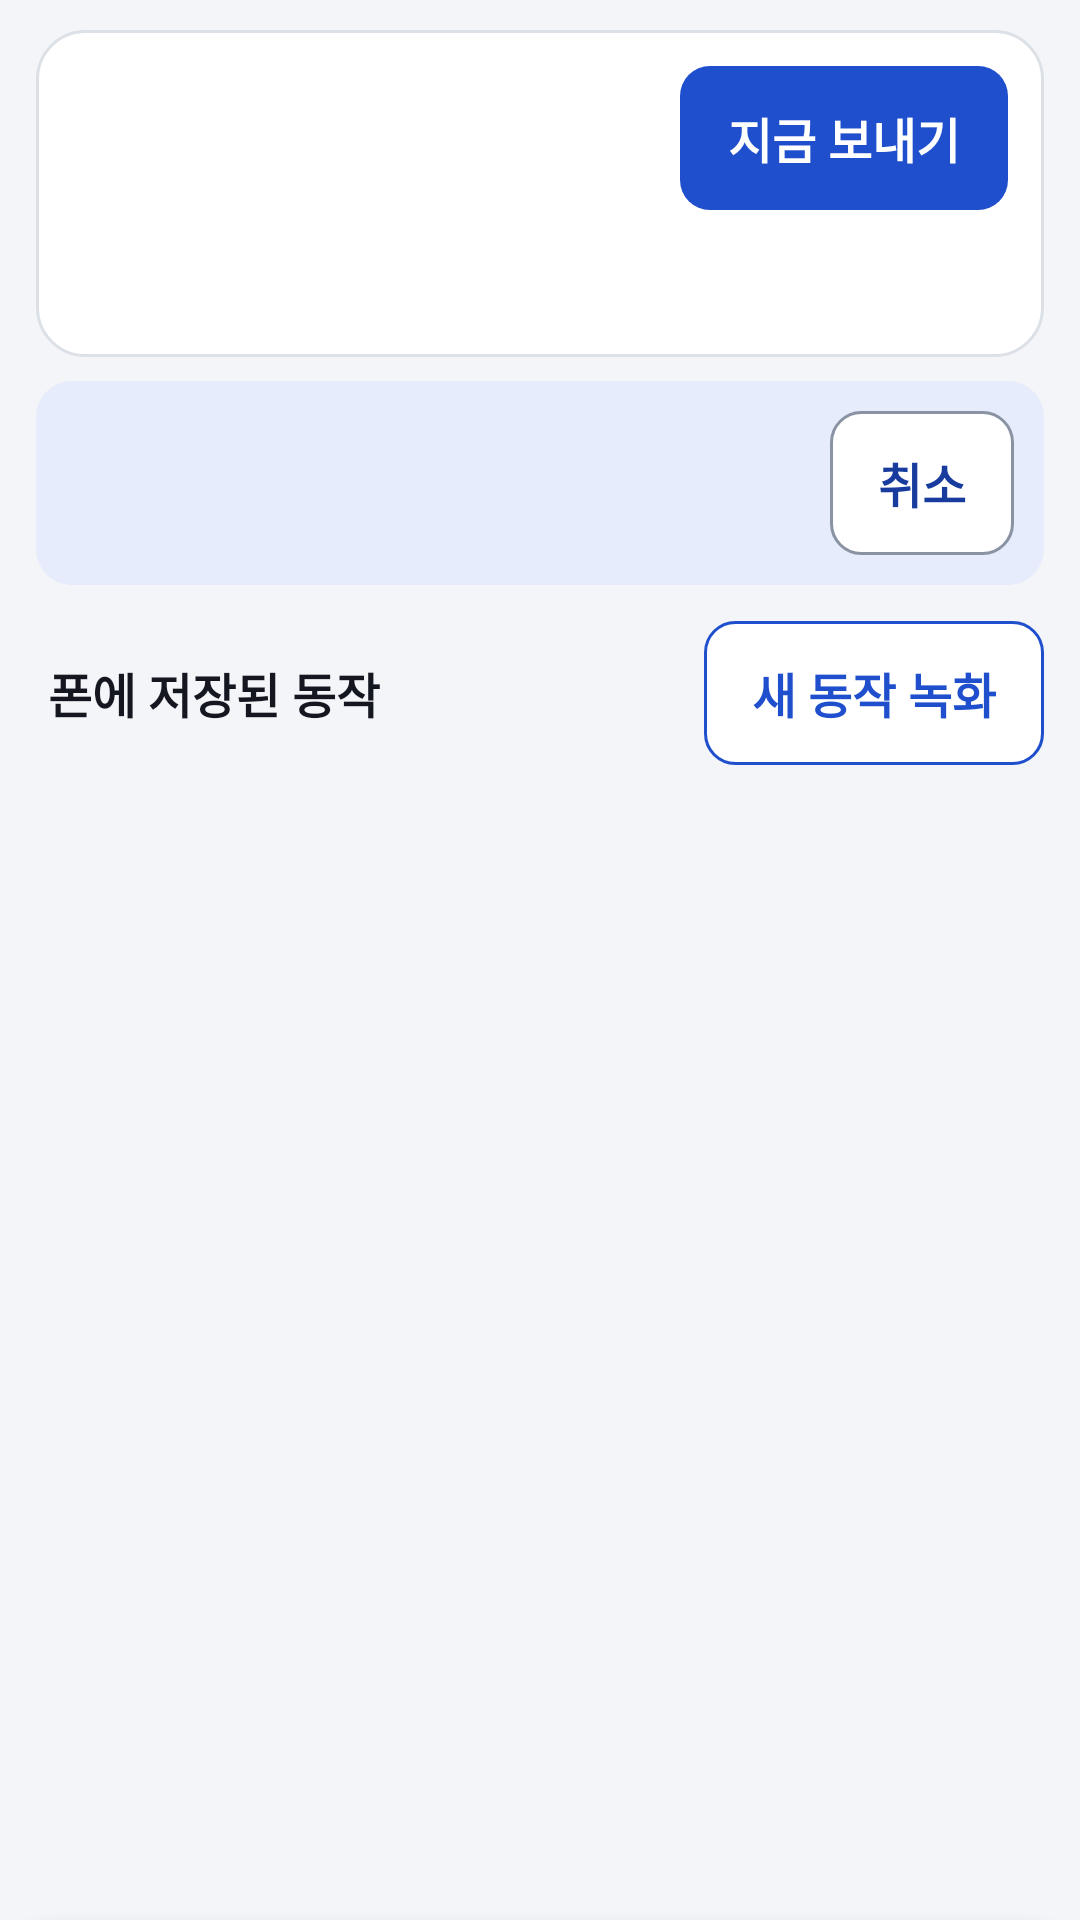

Produce the Android XML layout that renders to this screen, including the resource entries it uses.
<!-- AndroidManifest.xml: application theme Theme.MyAndroidApp -->
<!-- res/layout/fragment_list.xml -->
<?xml version="1.0" encoding="utf-8"?>
<androidx.coordinatorlayout.widget.CoordinatorLayout xmlns:android="http://schemas.android.com/apk/res/android"
    xmlns:app="http://schemas.android.com/apk/res-auto"
    android:id="@+id/coordinator"
    android:layout_width="match_parent"
    android:layout_height="match_parent">

    <LinearLayout
        android:layout_width="match_parent"
        android:layout_height="match_parent"
        android:orientation="vertical"
        android:paddingLeft="12dp"
        android:paddingTop="10dp"
        android:paddingRight="12dp">

        <include layout="@layout/layout_note" />

        
        <LinearLayout
            android:layout_width="match_parent"
            android:layout_height="wrap_content"
            android:background="@drawable/bg_card"
            android:orientation="vertical"
            android:padding="12dp">

            <LinearLayout
                android:layout_width="match_parent"
                android:layout_height="wrap_content"
                android:gravity="center_vertical"
                android:minHeight="48dp"
                android:orientation="horizontal">

                <LinearLayout
                    android:layout_width="0dp"
                    android:layout_height="wrap_content"
                    android:layout_weight="1"
                    android:orientation="vertical">

                    <TextView
                        android:id="@+id/sync_text"
                        android:layout_width="wrap_content"
                        android:layout_height="wrap_content"
                        android:textSize="16sp"
                        android:textStyle="bold" />

                    <TextView
                        android:id="@+id/sync_base"
                        style="@style/Cw.Small"
                        android:layout_width="wrap_content"
                        android:layout_height="wrap_content"
                        android:textSize="14sp" />
                </LinearLayout>

                <TextView
                    android:id="@+id/btn_send"
                    style="@style/Cw.Btn.Primary"
                    android:layout_marginStart="8dp"
                    android:minHeight="48dp"
                    android:text="지금 보내기" />
            </LinearLayout>

            <LinearLayout
                android:id="@+id/slots"
                android:layout_width="match_parent"
                android:layout_height="wrap_content"
                android:layout_marginTop="10dp"
                android:baselineAligned="false"
                android:orientation="horizontal" />

            <TextView
                android:id="@+id/slots_hint"
                style="@style/Cw.Small"
                android:layout_width="match_parent"
                android:layout_height="wrap_content"
                android:layout_marginTop="8dp"
                android:textSize="14sp" />
        </LinearLayout>

        
        <LinearLayout
            android:id="@+id/pick_box"
            android:layout_width="match_parent"
            android:layout_height="wrap_content"
            android:layout_marginTop="8dp"
            android:background="@drawable/bg_note"
            android:gravity="center_vertical"
            android:orientation="horizontal"
            android:padding="10dp">

            <TextView
                android:id="@+id/pick_text"
                android:layout_width="0dp"
                android:layout_height="wrap_content"
                android:layout_weight="1"
                android:textColor="@color/cw_primary_dark"
                android:textSize="16sp" />

            <TextView
                android:id="@+id/btn_cancel_pick"
                style="@style/Cw.Btn"
                android:layout_marginStart="8dp"
                android:background="@drawable/btn_outline"
                android:text="취소"
                android:textColor="@color/cw_primary_dark" />
        </LinearLayout>

        
        <LinearLayout
            android:layout_width="match_parent"
            android:layout_height="wrap_content"
            android:layout_marginTop="12dp"
            android:layout_marginBottom="8dp"
            android:gravity="center_vertical"
            android:orientation="horizontal"
            android:paddingLeft="4dp">

            <TextView
                android:layout_width="0dp"
                android:layout_height="wrap_content"
                android:layout_weight="1"
                android:text="폰에 저장된 동작"
                android:textSize="16sp"
                android:textStyle="bold" />

            <TextView
                android:id="@+id/btn_new"
                style="@style/Cw.Btn.OutlinePrimary"
                android:minHeight="48dp"
                android:text="새 동작 녹화" />
        </LinearLayout>

        <ListView
            android:id="@+id/list"
            android:layout_width="match_parent"
            android:layout_height="0dp"
            android:layout_weight="1"
            android:clipToPadding="false"
            android:divider="@null"
            android:dividerHeight="0dp"
            android:paddingBottom="8dp" />
    </LinearLayout>

    
    <LinearLayout
        android:id="@+id/sheet"
        android:layout_width="match_parent"
        android:layout_height="wrap_content"
        android:background="@drawable/bg_sheet"
        android:elevation="12dp"
        android:orientation="vertical"
        android:paddingBottom="16dp"
        app:behavior_hideable="true"
        app:behavior_peekHeight="0dp"
        app:behavior_skipCollapsed="true"
        app:layout_behavior="com.google.android.material.bottomsheet.BottomSheetBehavior">

        <LinearLayout
            android:id="@+id/sheet_header"
            android:layout_width="match_parent"
            android:layout_height="56dp"
            android:clickable="true"
            android:focusable="true"
            android:gravity="center_vertical"
            android:orientation="horizontal"
            android:paddingLeft="20dp"
            android:paddingRight="8dp">

            <TextView
                style="@style/Cw.H2"
                android:layout_width="0dp"
                android:layout_height="wrap_content"
                android:layout_weight="1"
                android:text="허브 슬롯" />

            <TextView
                android:id="@+id/btn_close_sheet"
                style="@style/Cw.Btn"
                android:text="닫기"
                android:textColor="@color/cw_primary_text" />
        </LinearLayout>

        <include
            android:id="@+id/slot_detail"
            layout="@layout/item_slot"
            android:layout_width="match_parent"
            android:layout_height="wrap_content"
            android:layout_marginLeft="16dp"
            android:layout_marginRight="16dp" />
    </LinearLayout>
</androidx.coordinatorlayout.widget.CoordinatorLayout>
<!-- res/layout/layout_note.xml (included above) -->
<?xml version="1.0" encoding="utf-8"?>
<LinearLayout xmlns:android="http://schemas.android.com/apk/res/android"
    android:id="@+id/note_box"
    android:layout_width="match_parent"
    android:layout_height="wrap_content"
    android:layout_marginBottom="12dp"
    android:background="@drawable/bg_note"
    android:gravity="center_vertical"
    android:orientation="horizontal"
    android:paddingStart="16dp"
    android:visibility="gone">

    <TextView
        android:id="@+id/note_text"
        android:layout_width="0dp"
        android:layout_height="wrap_content"
        android:layout_weight="1"
        android:paddingTop="12dp"
        android:paddingBottom="12dp"
        android:textColor="@color/cw_primary_dark"
        android:textSize="16sp" />

    <TextView
        android:id="@+id/note_close"
        android:layout_width="48dp"
        android:layout_height="48dp"
        android:background="?attr/selectableItemBackgroundBorderless"
        android:contentDescription="안내 닫기"
        android:gravity="center"
        android:text="×"
        android:textColor="@color/cw_primary_dark"
        android:textSize="20sp" />
</LinearLayout>
<!-- res/layout/item_slot.xml (included above) -->
<?xml version="1.0" encoding="utf-8"?>
<LinearLayout xmlns:android="http://schemas.android.com/apk/res/android"
    android:layout_width="match_parent"
    android:layout_height="wrap_content"
    android:layout_marginBottom="10dp"
    android:orientation="vertical"
    android:paddingLeft="16dp"
    android:paddingTop="14dp"
    android:paddingRight="16dp"
    android:paddingBottom="14dp">

    <LinearLayout
        android:layout_width="match_parent"
        android:layout_height="wrap_content"
        android:gravity="center_vertical"
        android:orientation="horizontal">

        <TextView
            android:id="@+id/slot_num"
            android:layout_width="0dp"
            android:layout_height="wrap_content"
            android:layout_weight="1"
            android:textColor="@color/cw_muted"
            android:textSize="14sp"
            android:textStyle="bold" />

        <TextView
            android:id="@+id/slot_type"
            android:layout_width="wrap_content"
            android:layout_height="wrap_content"
            android:paddingLeft="10dp"
            android:paddingTop="4dp"
            android:paddingRight="10dp"
            android:paddingBottom="4dp"
            android:textSize="14sp"
            android:textStyle="bold" />
    </LinearLayout>

    <TextView
        android:id="@+id/slot_name"
        android:layout_width="wrap_content"
        android:layout_height="wrap_content"
        android:layout_marginTop="6dp"
        android:textSize="20sp"
        android:textStyle="bold" />

    <TextView
        android:id="@+id/slot_meta"
        style="@style/Cw.Small"
        android:layout_width="wrap_content"
        android:layout_height="wrap_content"
        android:layout_marginTop="4dp" />

    <TextView
        android:id="@+id/slot_mismatch"
        android:layout_width="wrap_content"
        android:layout_height="wrap_content"
        android:layout_marginTop="4dp"
        android:textColor="@color/cw_warn_dark"
        android:textSize="14sp" />

    <com.example.myandroidapp.FlowLayout
        android:id="@+id/slot_actions"
        android:layout_width="match_parent"
        android:layout_height="wrap_content"
        android:layout_marginTop="8dp">

        <TextView
            android:id="@+id/slot_add"
            style="@style/Cw.Btn.Outline"
            android:paddingLeft="12dp"
            android:paddingRight="12dp"
            android:text="녹화 추가"
            android:textSize="14sp" />

        <TextView
            android:id="@+id/slot_test"
            style="@style/Cw.Btn.Outline"
            android:paddingLeft="12dp"
            android:paddingRight="12dp"
            android:text="테스트"
            android:textSize="14sp" />

        <TextView
            android:id="@+id/slot_out"
            style="@style/Cw.Btn.Outline"
            android:paddingLeft="12dp"
            android:paddingRight="12dp"
            android:text="출력 연결"
            android:textSize="14sp" />

        <TextView
            android:id="@+id/slot_remove"
            style="@style/Cw.Btn.Outline"
            android:paddingLeft="12dp"
            android:paddingRight="12dp"
            android:text="허브에서 빼기"
            android:textSize="14sp" />
    </com.example.myandroidapp.FlowLayout>

    <TextView
        android:id="@+id/slot_empty"
        style="@style/Cw.Body"
        android:layout_width="wrap_content"
        android:layout_height="wrap_content"
        android:layout_marginTop="4dp"
        android:text="비어 있음"
        android:textSize="16sp" />

    <TextView
        android:id="@+id/slot_pick"
        style="@style/Cw.Btn.Primary"
        android:layout_marginTop="8dp" />
</LinearLayout>
<!-- resources referenced by this layout -->
<resources>
  <color name="cw_muted">#3F4552</color>
  <color name="cw_primary_dark">#173C9E</color>
  <color name="cw_primary_text">#1F4FCC</color>
  <color name="cw_warn_dark">#7A4D00</color>
  <!-- drawable bg_card (drawable) -->
  <?xml version="1.0" encoding="utf-8"?>
  <shape xmlns:android="http://schemas.android.com/apk/res/android" android:shape="rectangle">
      <solid android:color="@color/cw_surface" />
      <corners android:radius="16dp" />
      <stroke android:width="1dp" android:color="@color/cw_line" />
  </shape>
  <!-- drawable bg_note (drawable) -->
  <?xml version="1.0" encoding="utf-8"?>
  <shape xmlns:android="http://schemas.android.com/apk/res/android" android:shape="rectangle">
      <solid android:color="@color/cw_primary_soft" />
      <corners android:radius="12dp" />
  </shape>
  <!-- drawable bg_sheet (drawable) -->
  <?xml version="1.0" encoding="utf-8"?>
  <shape xmlns:android="http://schemas.android.com/apk/res/android" android:shape="rectangle">
      <solid android:color="@color/cw_bg" />
      <corners
          android:topLeftRadius="20dp"
          android:topRightRadius="20dp" />
      <stroke
          android:width="1dp"
          android:color="@color/cw_line" />
  </shape>
  <!-- drawable btn_outline (drawable) -->
  <?xml version="1.0" encoding="utf-8"?>
  <shape xmlns:android="http://schemas.android.com/apk/res/android" android:shape="rectangle">
      <solid android:color="@color/cw_surface" />
      <corners android:radius="10dp" />
      <stroke android:width="1dp" android:color="@color/cw_btn_line" />
  </shape>
  <style name="Cw.Body">
          <item name="android:textSize">16sp</item>
          <item name="android:textColor">@color/cw_muted</item>
          <item name="android:lineSpacingMultiplier">1.35</item>
      </style>
  <style name="Cw.Btn.Outline">
          <item name="android:background">@drawable/btn_outline</item>
          <item name="android:textColor">@color/cw_ink</item>
      </style>
  <style name="Cw.Btn.OutlinePrimary">
          <item name="android:background">@drawable/btn_outline_primary</item>
          <item name="android:textColor">@color/cw_primary_text</item>
      </style>
  <style name="Cw.Btn.Primary">
          <item name="android:background">@drawable/btn_primary</item>
          <item name="android:textColor">@color/white</item>
      </style>
  <style name="Cw.H2">
          <item name="android:textSize">20sp</item>
          <item name="android:textStyle">bold</item>
          <item name="android:textColor">@color/cw_ink</item>
      </style>
  <style name="Cw.Small">
          <item name="android:textSize">14sp</item>
          <item name="android:textColor">@color/cw_muted</item>
          <item name="android:lineSpacingMultiplier">1.3</item>
      </style>
  <style name="Theme.MyAndroidApp" parent="Base.Theme.MyAndroidApp" />
  <color name="cw_surface">#FFFFFF</color>
  <color name="cw_line">#DCE1E8</color>
  <color name="cw_primary_soft">#E6ECFB</color>
  <color name="cw_bg">#F3F5F8</color>
  <color name="cw_btn_line">#8A93A3</color>
  <color name="cw_ink">#14171F</color>
  <!-- drawable btn_outline_primary (drawable) -->
  <?xml version="1.0" encoding="utf-8"?>
  <shape xmlns:android="http://schemas.android.com/apk/res/android" android:shape="rectangle">
      <solid android:color="@color/cw_surface" />
      <corners android:radius="10dp" />
      <stroke android:width="1dp" android:color="@color/cw_primary_text" />
  </shape>
  <!-- drawable btn_primary (drawable) -->
  <?xml version="1.0" encoding="utf-8"?>
  <shape xmlns:android="http://schemas.android.com/apk/res/android" android:shape="rectangle">
      <solid android:color="@color/cw_primary" />
      <corners android:radius="10dp" />
  </shape>
  <color name="white">#FFFFFFFF</color>
  <color name="cw_primary">#1F4FCC</color>
</resources>
